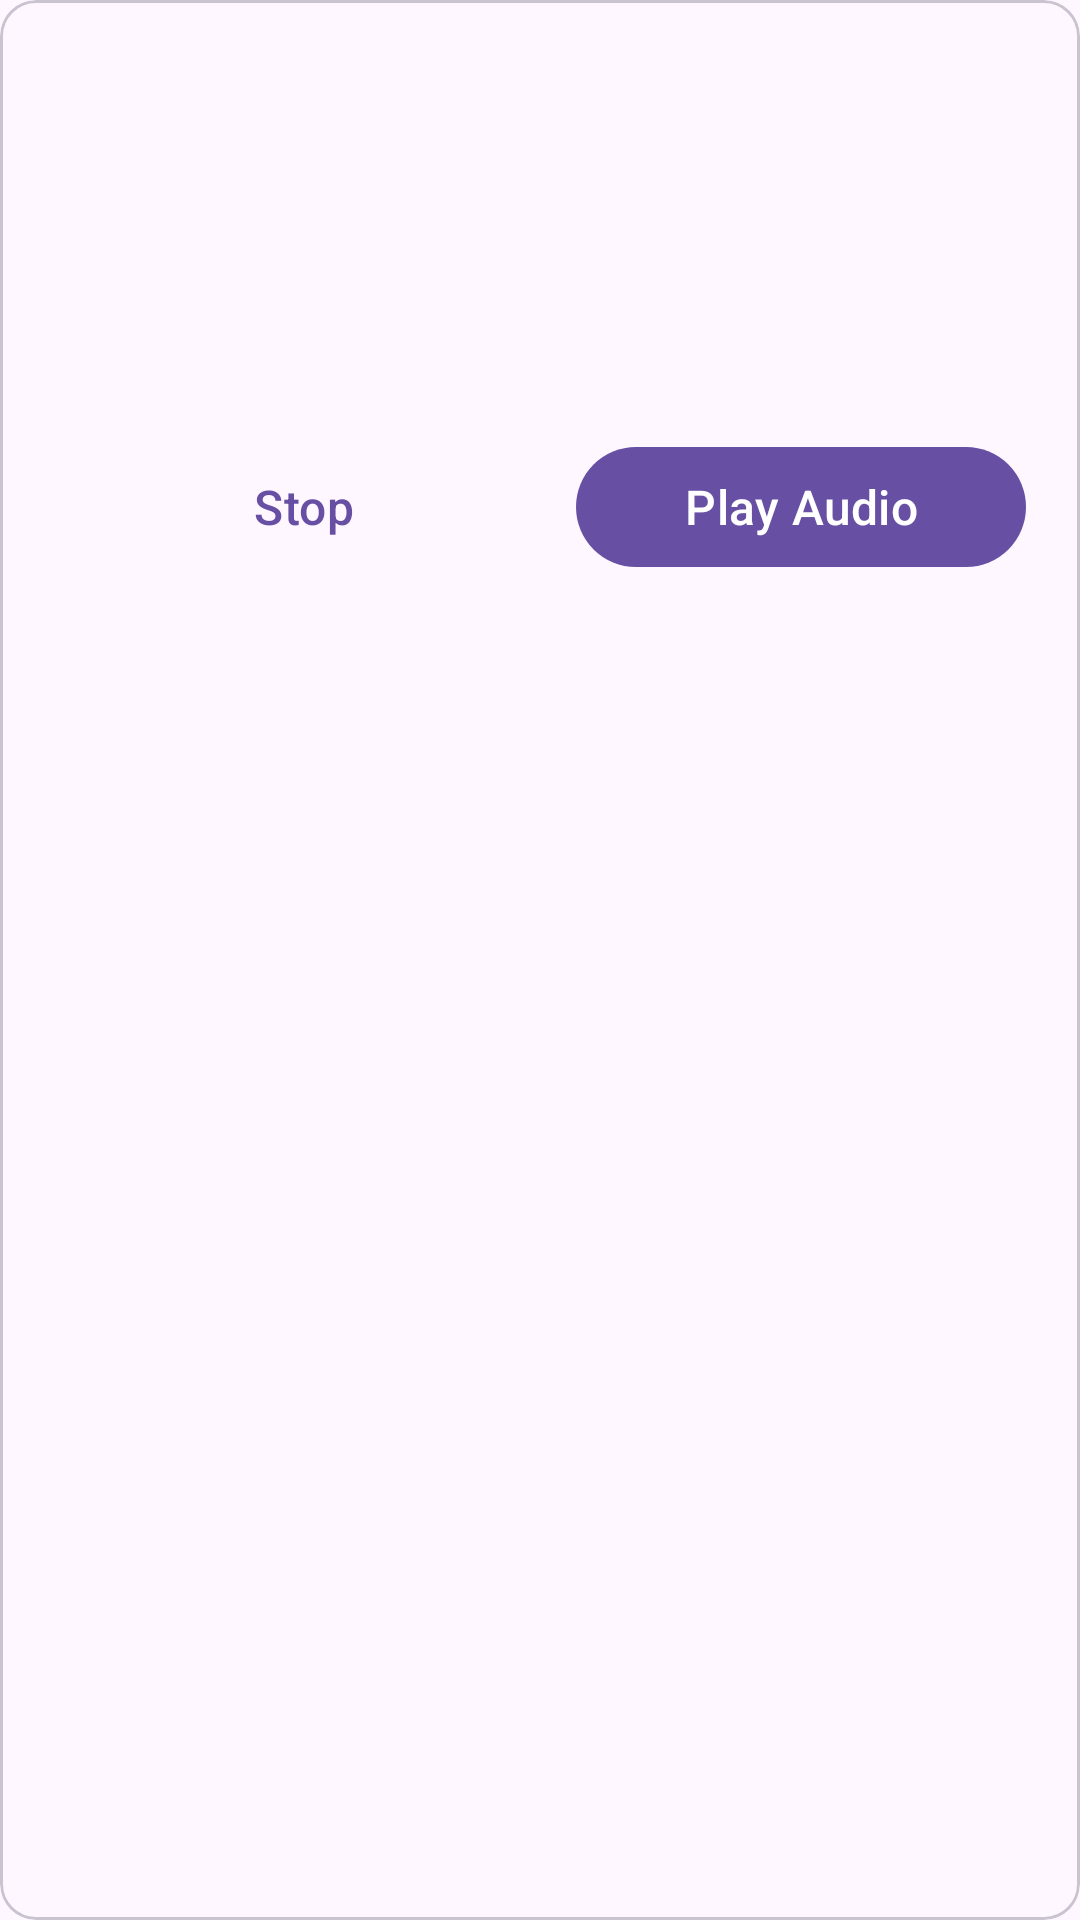

The Android layout XML behind this screen, and the referenced resources:
<!-- AndroidManifest.xml: application theme Theme.Quran -->
<!-- res/layout/custom_view_alertdialog.xml -->
<?xml version="1.0" encoding="utf-8"?>
<com.google.android.material.card.MaterialCardView xmlns:android="http://schemas.android.com/apk/res/android"
    xmlns:tools="http://schemas.android.com/tools"
    android:layout_width="match_parent"
    android:layout_height="wrap_content">

    <LinearLayout
        android:layout_width="match_parent"
        android:layout_height="wrap_content"
        android:layout_margin="8dp"
        android:gravity="center"
        android:orientation="vertical">

        <TextView
            android:id="@+id/tv_name"
            android:layout_width="wrap_content"
            android:layout_height="wrap_content"
            android:layout_marginTop="16dp"
            android:textAlignment="center"
            android:textColor="@color/on_primary"
            android:textSize="24sp"
            android:textStyle="bold" />

        <TextView
            android:id="@+id/tv_surah"
            android:layout_width="wrap_content"
            android:layout_height="wrap_content"
            android:layout_marginTop="8dp"
            android:textAlignment="center"
            android:textColor="@color/surface_container"
            android:textSize="24sp"
            android:textStyle="bold" />

        <TextView
            android:id="@+id/tv_number_ayah"
            android:layout_width="wrap_content"
            android:layout_height="wrap_content"
            android:layout_marginTop="8dp"
            android:textAlignment="center"
            android:textSize="18sp"
            android:textStyle="bold" />

        <LinearLayout
            android:layout_width="match_parent"
            android:layout_height="wrap_content"
            android:layout_marginTop="16dp"
            android:layout_marginBottom="8dp"
            android:gravity="center"
            android:orientation="horizontal">

            <Button
                android:id="@+id/btn_stop"
                android:layout_width="150dp"
                android:layout_height="wrap_content"
                android:contentDescription="@string/stop"
                android:text="@string/stop"
                android:layout_marginEnd="16dp"
                android:textSize="16sp"
                style="?android:attr/buttonBarButtonStyle" />

            <Button
                android:id="@+id/btn_play"
                android:layout_width="150dp"
                android:layout_height="wrap_content"
                android:contentDescription="@string/play_audio"
                android:text="@string/play_audio"
                android:textSize="16sp"
                tools:ignore="ButtonStyle" />
        </LinearLayout>
    </LinearLayout>
</com.google.android.material.card.MaterialCardView>
<!-- resources referenced by this layout -->
<resources>
  <string name="play_audio">Play Audio</string>
  <string name="stop">Stop</string>
  <style name="Theme.Quran" parent="Base.Theme.Quran" />
  <style name="Base.Theme.Quran" parent="Theme.Material3.DayNight.NoActionBar">
          
          <item name="android:statusBarColor">@color/black</item>
      </style>
  <!-- not gathered from this repository: default colours our renderer supplied (Android Studio template values) -->
  <color name="black">#FF000000</color>
</resources>
